Run: headless pygame with SDL's dummy video driver; simulated clock (each Clock.tick advances the game by its frame time, no real sleeping); random seed 0; keys injected as events and as key.get_pressed() state; no mouse input.
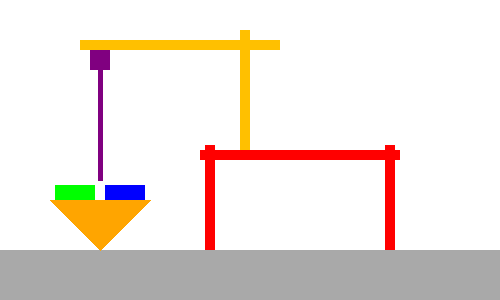
Frame 1 of 4 · flips 1–60 · no input
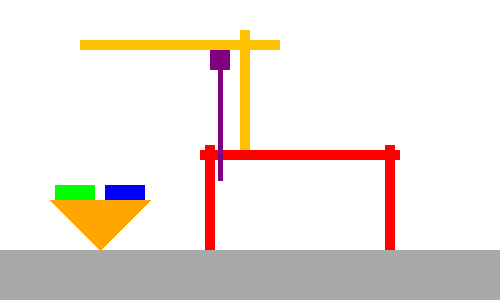
Frame 2 of 4 · flips 61–180 · tapped SPACE, RETURN · held RIGHT (→), D
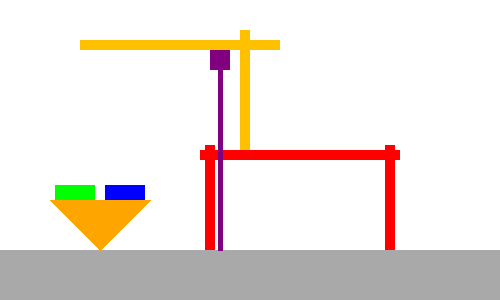
Frame 3 of 4 · flips 181–300 · held DOWN (↓), S
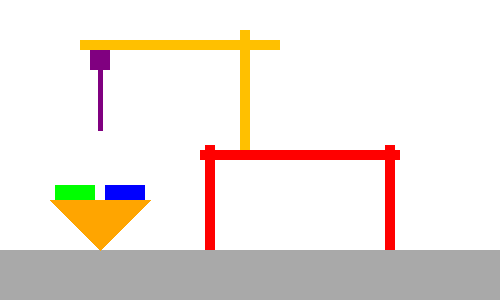
Frame 4 of 4 · flips 301–420 · held LEFT (←), A, UP (↑), W

The pygame program that drew these frames:

import pygame
import sys

# Initialize pygame
pygame.init()

# Create a display surface
width, height = 500, 300
screen = pygame.display.set_mode((width, height))
pygame.display.set_caption("STS Crane")

# Set up colors
black = (255, 255, 255)
blue = (0, 0, 255)
yellow = (255, 192, 0)
red = (255, 0, 0)
orange = (255, 165, 0)
pink = (255, 192, 203)
green = (0, 255, 0)
grey = (169,169,169)
purple = (128, 0, 128)
purple_rect = pygame.Rect(90, 50, 20, 20)
purple_speed = 1
rope_height = 110
clock = pygame.time.Clock()

# Main game loop
while True:
    for event in pygame.event.get():
        if event.type == pygame.QUIT:
            pygame.quit()
            sys.exit()

    keys = pygame.key.get_pressed()

    if keys[pygame.K_w] and rope_height > 10:
        rope_height -= 1
    if keys[pygame.K_s] and rope_height < 180:
        rope_height += 1

    if keys[pygame.K_a] and purple_rect.left > 80:
        purple_rect.x -= purple_speed
    if keys[pygame.K_d] and purple_rect.right < 280:
        purple_rect.x += purple_speed

    screen.fill(black)

    # Your drawings (x, y, width, height)
    pygame.draw.rect(screen, red, [200, 150, 200, 10])  # Shore
    pygame.draw.rect(screen, red, [205, 145, 10, 110])  # Shore
    pygame.draw.rect(screen, red, [385, 145, 10, 110])  # Shore
    pygame.draw.rect(screen, yellow, [240, 30, 10, 120])  # Crane_Leg
    pygame.draw.rect(screen, yellow, [80, 40, 200, 10])  # Bridge
    pygame.draw.rect(screen, purple, purple_rect)  # Crane_Cabin
    pygame.draw.rect(screen, grey, [0, 250, 800, 50])   # waterline
    pygame.draw.line(screen, purple, (purple_rect.centerx, purple_rect.bottom),(purple_rect.centerx, purple_rect.bottom + rope_height), 5)
    pygame.draw.polygon(screen, orange, [(50, 200), (100, 250), (150, 200)])  # Boat triangle
    pygame.draw.rect(screen, green, [55, 185, 40, 15])  # Container 1
    pygame.draw.rect(screen, blue, [105, 185, 40, 15])  # Container 2




# Update the display
    pygame.display.flip()

    clock.tick(60)
